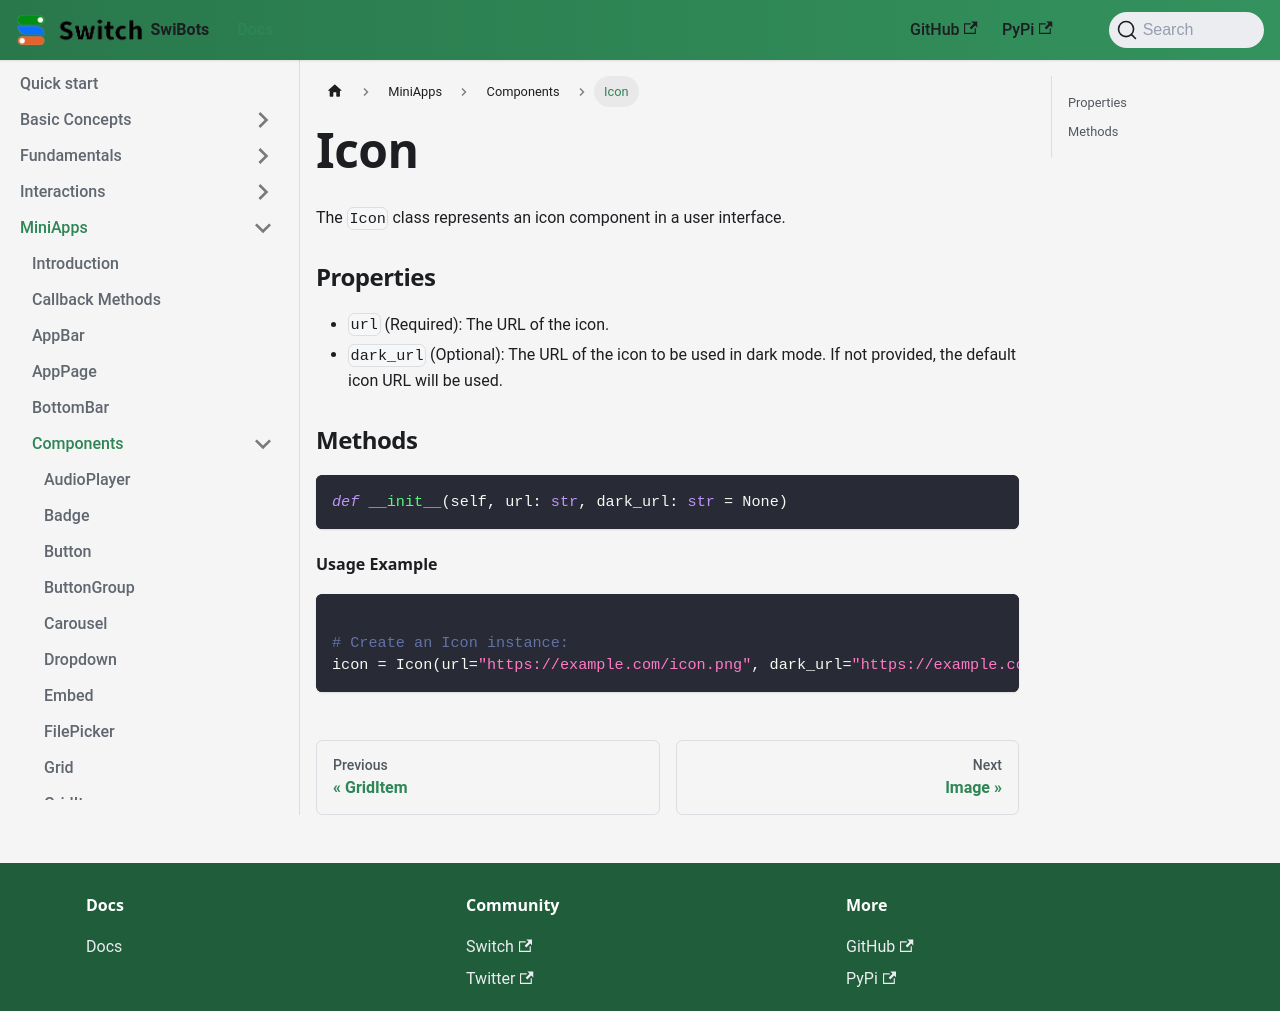

repository: switchcollab/Switch-Bots-Python-Library · page: docs/mini-apps/components/Icon/index.html · generator: docusaurus

# Icon

The `Icon` class represents an icon component in a user interface.

### Properties

- `url` (Required): The URL of the icon.
- `dark_url` (Optional): The URL of the icon to be used in dark mode. If not provided, the default icon URL will be used.

### Methods

```python
def __init__(self, url: str, dark_url: str = None)
```

#### Usage Example
```python

# Create an Icon instance:
icon = Icon(url="https://example.com/icon.png", dark_url="https://example.com/dark-icon.png")
```
